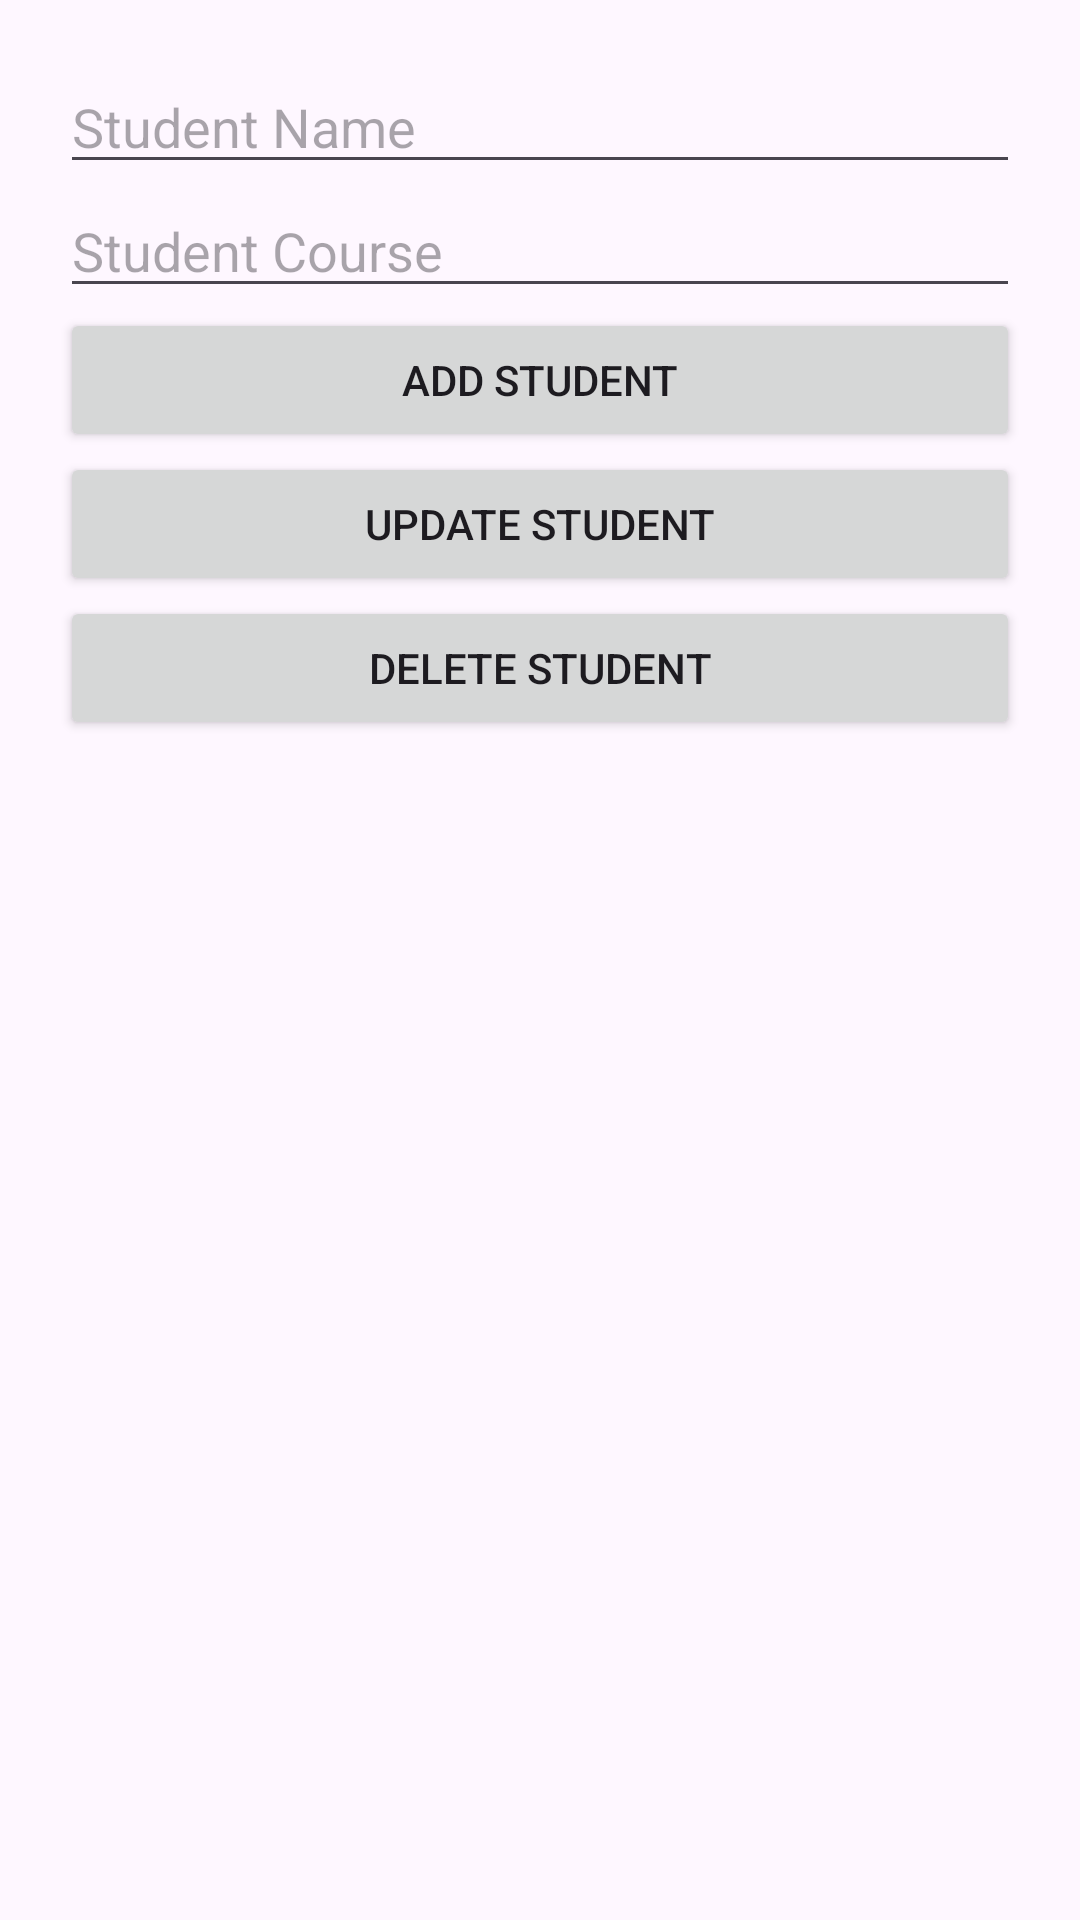

Write the Android layout XML for this screen, with the resource values it uses.
<!-- AndroidManifest.xml: application theme Theme.LoginWithSqlite -->
<!-- res/layout/activity_dashboard.xml -->
<?xml version="1.0" encoding="utf-8"?>
<LinearLayout xmlns:android="http://schemas.android.com/apk/res/android"
    android:layout_width="match_parent"
    android:layout_height="match_parent"
    android:orientation="vertical"
    android:padding="20dp">

    <EditText
        android:id="@+id/studentName"
        android:layout_width="match_parent"
        android:layout_height="wrap_content"
        android:hint="Student Name" />

    <EditText
        android:id="@+id/studentCourse"
        android:layout_width="match_parent"
        android:layout_height="wrap_content"
        android:hint="Student Course" />

    <Button
        android:id="@+id/addStudentButton"
        android:layout_width="match_parent"
        android:layout_height="wrap_content"
        android:text="Add Student" />

    <Button
        android:id="@+id/updateStudentButton"
        android:layout_width="match_parent"
        android:layout_height="wrap_content"
        android:text="Update Student" />

    <Button
        android:id="@+id/deleteStudentButton"
        android:layout_width="match_parent"
        android:layout_height="wrap_content"
        android:text="Delete Student" />

    <ListView
        android:id="@+id/studentListView"
        android:layout_width="match_parent"
        android:layout_height="wrap_content" />
</LinearLayout>
<!-- resources referenced by this layout -->
<resources>
  <style name="Theme.LoginWithSqlite" parent="Base.Theme.LoginWithSqlite" />
  <style name="Base.Theme.LoginWithSqlite" parent="Theme.Material3.DayNight.NoActionBar">
          
          
      </style>
</resources>
